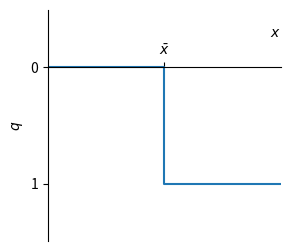

The matplotlib source for this figure: (Note: this script raises an exception after producing the figure.)
import matplotlib.pyplot as plt

plt.figure(figsize=(3,3))
plt.plot([-1,0,0,1],[0,0,1,1])
plt.xlabel('$x$',loc='right')
plt.ylabel('$q$')
ax = plt.gca()
ax.spines['right'].set_color('none')
ax.spines['bottom'].set_color('none')
ax.spines['top'].set_position('zero')
ax.xaxis.set_label_position('top')
ax.xaxis.set_ticks_position('top')
ax.axis('equal')
plt.xlim(-1,1)
plt.ylim(0,1)
# set label of xtick to \bar x
plt.xticks([0],['$\\bar x$'],)
plt.yticks([0,1])
# flip y axis
ax.invert_yaxis()
box = ax.get_position()
#plt.show()
plt.savefig('book/figures/heaviside.svg')